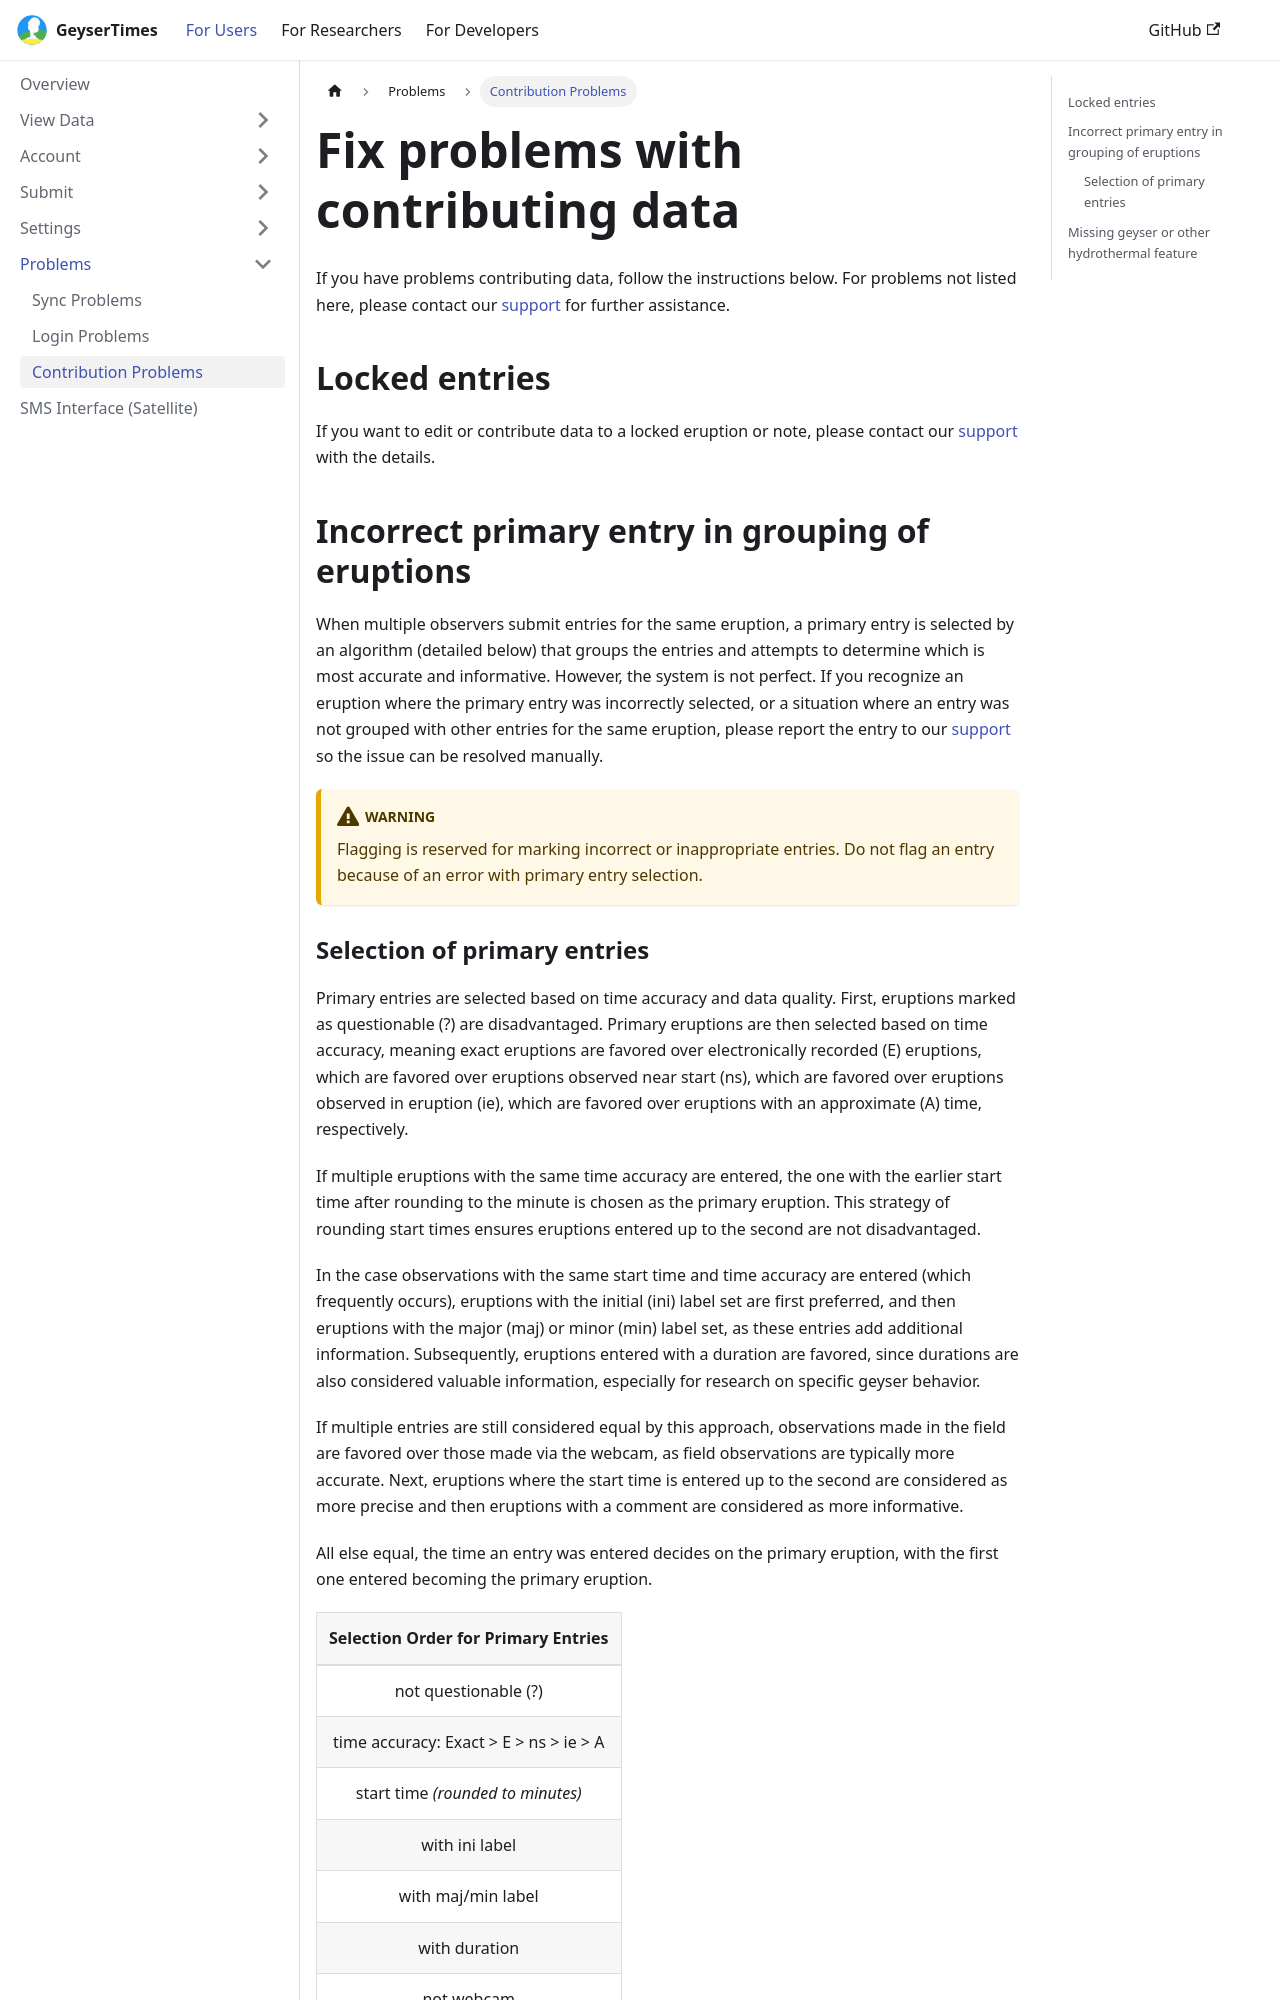

repository: geysertimes/geysertimes.github.io · page: users/problem-contributions.html · generator: docusaurus

---
title: "Contribution Problems"
---

# Fix problems with contributing data

If you have problems contributing data, follow the instructions below. For problems not listed here, please contact our [support](mailto:support@geysertimes.org) for further assistance. 

## Locked entries

If you want to edit or contribute data to a locked eruption or note, please contact our [support](mailto:support@geysertimes.org) with the details.

## Incorrect primary entry in grouping of eruptions

When multiple observers submit entries for the same eruption, a primary entry is selected by an algorithm (detailed below) that groups the entries and attempts to determine which is most accurate and informative. However, the system is not perfect. If you recognize an eruption where the primary entry was incorrectly selected, or a situation where an entry was not grouped with other entries for the same eruption, please report the entry to our [support](mailto:support@geysertimes.org) so the issue can be resolved manually. 

:::warning

Flagging is reserved for marking incorrect or inappropriate entries. Do not flag an entry because of an error with primary entry selection.

:::
